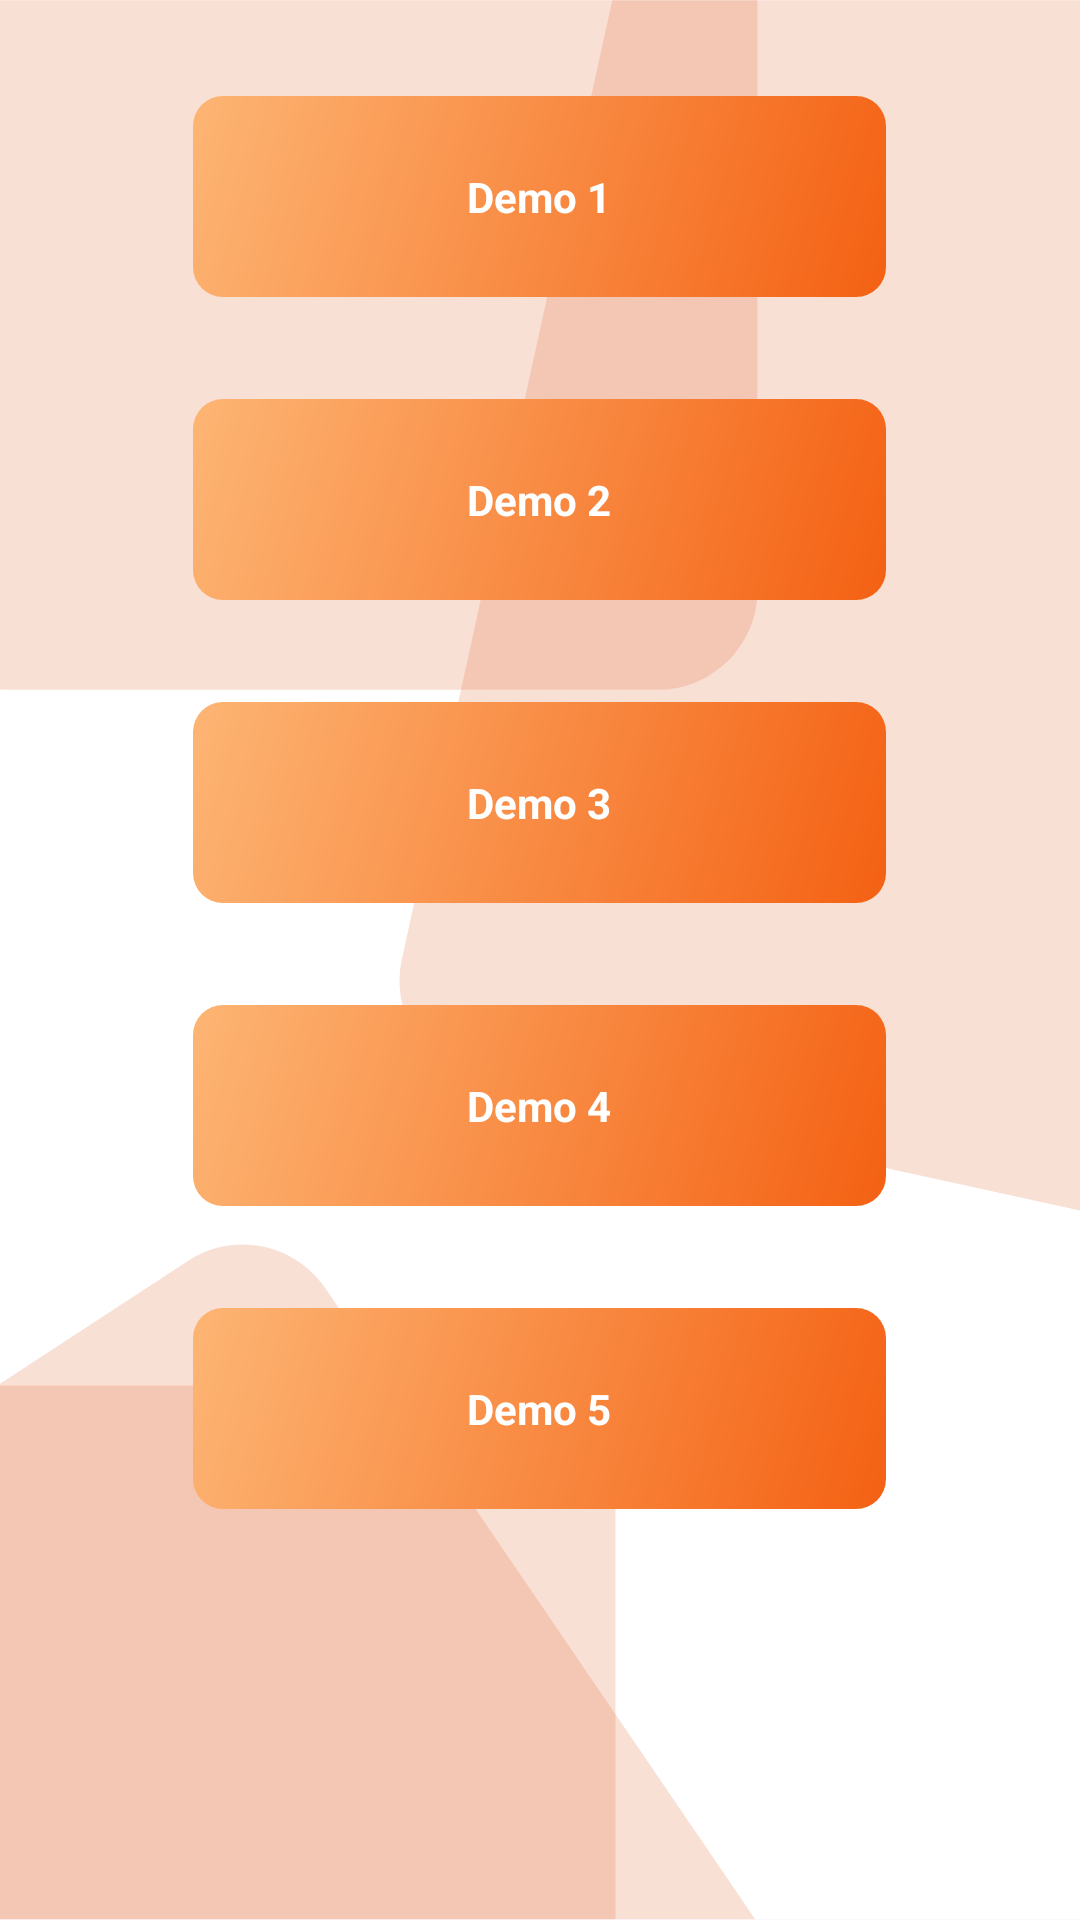

Produce the Android XML layout that renders to this screen, including the resource entries it uses.
<!-- AndroidManifest.xml: application theme Theme.inat -->
<!-- res/layout/inatboxtvapkindir7_fragment_video_2.xml -->
<?xml version="1.0" encoding="utf-8"?>
<LinearLayout xmlns:android="http://schemas.android.com/apk/res/android"
    xmlns:tools="http://schemas.android.com/tools"
    android:layout_width="match_parent"
    android:layout_height="match_parent"
    android:orientation="vertical"
    android:background="@drawable/inatboxtvapkindir7_bg"
    tools:context="com.inatboxtvapkindirinfo.inat.fragments.inatboxtvapkindir7_Video_2">

     <ScrollView
    android:layout_width="match_parent"
    android:layout_height="wrap_content"
    >
         <LinearLayout
             android:layout_width="match_parent"
             android:layout_height="match_parent"
             android:orientation="vertical"
             android:layout_marginTop="15dp"
             android:gravity="center"
             >
             <TextView
                 android:layout_width="wrap_content"
                 android:id="@+id/play1"

                 android:textStyle="bold"
                 android:layout_margin="17dp"
                 android:background="@drawable/inatboxtvapkindir7_group"
                 android:layout_height="wrap_content"
                 android:textColor="@color/Button_Text_Color"
                 android:text="Demo 1"
                 android:gravity="center"
                 android:layout_marginLeft="10dp"
                 android:layout_marginRight="10dp"/>

             <TextView
                 android:layout_width="wrap_content"
                 android:id="@+id/play2"
                 android:background="@drawable/inatboxtvapkindir7_group"
                 android:textStyle="bold"
                 android:layout_margin="17dp"
                 android:layout_height="wrap_content"
                 android:textColor="@color/Button_Text_Color"
                 android:text="Demo 2"
                 android:gravity="center"
                 android:layout_marginLeft="10dp"
                 android:layout_marginRight="10dp"/>

             <TextView
                 android:layout_width="wrap_content"
                 android:id="@+id/play3"
                 android:background="@drawable/inatboxtvapkindir7_group"
                 android:textStyle="bold"
                 android:layout_margin="17dp"
                 android:layout_height="wrap_content"
                 android:textColor="@color/Button_Text_Color"
                 android:text="Demo 3"
                 android:gravity="center"
                 android:layout_marginLeft="10dp"
                 android:layout_marginRight="10dp"/>

             <TextView
                 android:layout_width="wrap_content"
                 android:id="@+id/play4"
                 android:background="@drawable/inatboxtvapkindir7_group"
                 android:textStyle="bold"
                 android:layout_margin="17dp"
                 android:layout_height="wrap_content"
                 android:textColor="@color/Button_Text_Color"
                 android:text="Demo 4"
                 android:gravity="center"
                 android:layout_marginLeft="10dp"
                 android:layout_marginRight="10dp"/>

             <TextView
                 android:layout_width="wrap_content"
                 android:id="@+id/play5"
                 android:background="@drawable/inatboxtvapkindir7_group"
                 android:gravity="center"
                 android:textStyle="bold"
                 android:layout_margin="17dp"
                 android:layout_height="wrap_content"
                 android:textColor="@color/Button_Text_Color"
                 android:text="Demo 5"
                 android:layout_marginLeft="10dp"
                 android:layout_marginRight="10dp"/>
         </LinearLayout>
     </ScrollView>




</LinearLayout>
<!-- resources referenced by this layout -->
<resources>
  <color name="Button_Text_Color">#FFFFFF</color>
  <!-- drawable inatboxtvapkindir7_bg (drawable) -->
  <vector xmlns:android="http://schemas.android.com/apk/res/android"
      android:width="1080dp"
      android:height="1921dp"
      android:viewportWidth="1080"
      android:viewportHeight="1921">
    <group>
      <clip-path
          android:pathData="M0,0.2h1080v1920h-1080z"/>
      <path
          android:pathData="M0,0.2h1080v1920h-1080z"
          android:fillColor="#ffffff"/>
      <path
          android:pathData="M-91,-28.8C-91,-84.1 -46.2,-128.8 9,-128.8L657.5,-128.8C712.7,-128.8 757.5,-84.1 757.5,-28.8L757.5,590.2C757.5,645.4 712.7,690.2 657.5,690.2L9,690.2C-46.2,690.2 -91,645.4 -91,590.2L-91,-28.8Z"
          android:fillColor="#E1662E"
          android:fillAlpha="0.2"/>
      <path
          android:pathData="M775.2,-276.1L1522.3,-112.3A100,100 64.4,0 1,1598.5 6.8L1344.2,1166.7A100,100 101.3,0 1,1225.1 1243L478,1079.2A100,100 52.9,0 1,401.8 960.1L656.1,-199.8A100,100 54,0 1,775.2 -276.1z"
          android:fillColor="#E1662E"
          android:fillAlpha="0.2"/>
      <path
          android:pathData="M-385.2,1756.1C-415.4,1709.9 -402.5,1647.9 -356.3,1617.7L187.9,1261.6C233.5,1231.7 294.6,1243.9 325.3,1288.9L997,2275.5C1032.6,2327.8 1011.3,2399.5 953,2424L322.7,2688.2C278.2,2706.9 226.7,2691.1 200.3,2650.8L-385.2,1756.1Z"
          android:fillColor="#E1662E"
          android:fillAlpha="0.2"/>
      <path
          android:pathData="M-233,1486.2C-233,1430.9 -188.2,1386.2 -133,1386.2H515.5C570.7,1386.2 615.5,1430.9 615.5,1486.2L615.5,2105.2C615.5,2160.4 570.7,2205.2 515.5,2205.2H-133C-188.2,2205.2 -233,2160.4 -233,2105.2L-233,1486.2Z"
          android:fillColor="#E1662E"
          android:fillAlpha="0.2"/>
    </group>
  </vector>
  <!-- drawable inatboxtvapkindir7_group (drawable) -->
  <vector xmlns:android="http://schemas.android.com/apk/res/android"
      xmlns:aapt="http://schemas.android.com/aapt"
      android:width="231dp"
      android:height="67dp"
      android:viewportWidth="231"
      android:viewportHeight="67">
    <path
        android:pathData="M10,0L221,0A10,10 0,0 1,231 10L231,57A10,10 0,0 1,221 67L10,67A10,10 0,0 1,0 57L0,10A10,10 0,0 1,10 0z">
      <aapt:attr name="android:fillColor">
        <gradient 
            android:startX="0"
            android:startY="0"
            android:endX="231"
            android:endY="67"
            android:type="linear">
          <item android:offset="0" android:color="#FDB574"/>
          <item android:offset="1" android:color="#f46113"/>
        </gradient>
      </aapt:attr>
    </path>
  </vector>
  <style name="Theme.inat" parent="Theme.Material3.Light.NoActionBar">
          
          <item name="colorPrimary">#3F51B5</item>
          <item name="colorPrimaryVariant">#0F1514</item>
          <item name="colorOnPrimary">@color/white</item>
          
          <item name="colorSecondary">@color/teal_200</item>
          <item name="colorSecondaryVariant">@color/teal_700</item>
          <item name="colorOnSecondary">@color/black</item>
  
          
          <item name="android:statusBarColor" tools:targetApi="l">#030303</item>
          
      </style>
  <color name="white">#FFFFFF</color>
  <color name="teal_200">#FF03DAC5</color>
  <color name="teal_700">#FF018786</color>
  <color name="black">#0A0A0A</color>
</resources>
